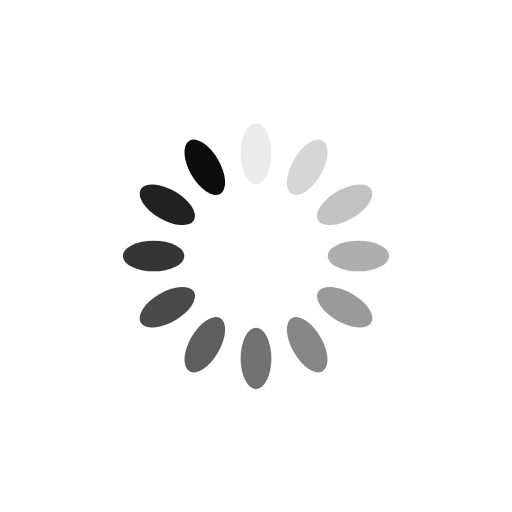
t = 0.00 s
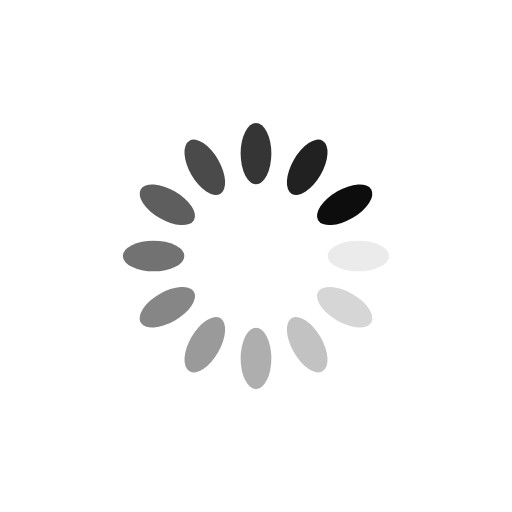
t = 0.25 s
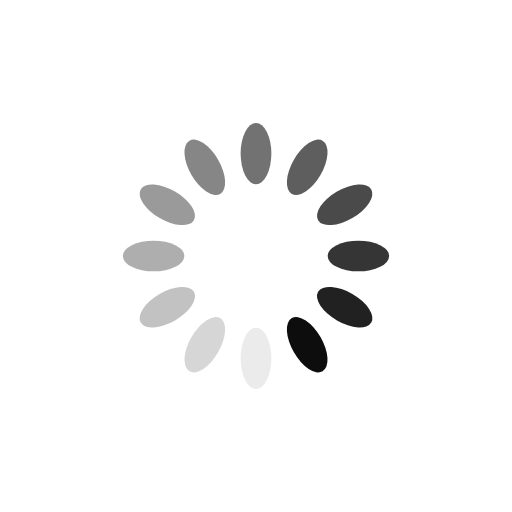
t = 0.50 s
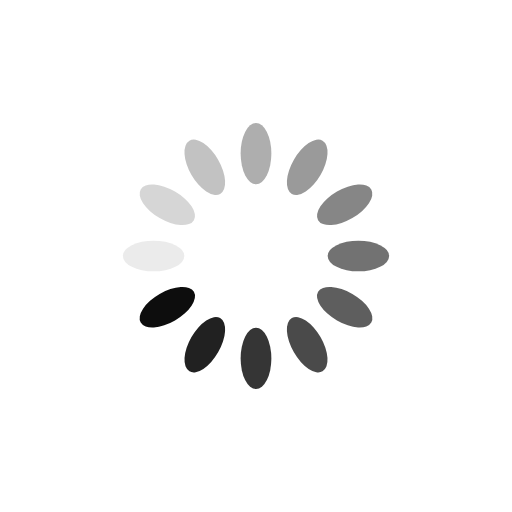
t = 0.75 s

The animated SVG that drew these frames (rendered in a browser with its animation timeline set to each time). Animation: 12 SMIL elements (animate=12); one cycle of 1.00 s, repeats indefinitely.

<svg xmlns="http://www.w3.org/2000/svg" viewBox="0 0 100 100" preserveAspectRatio="xMidYMid" width="200" height="200" style="shape-rendering: auto; display: block; background: rgb(255, 255, 255);" xmlns:xlink="http://www.w3.org/1999/xlink"><g><g transform="rotate(0 50 50)">
  <rect fill="#0d0d0d" height="12" width="6" ry="6" rx="3" y="24" x="47">
    <animate repeatCount="indefinite" begin="-0.9166666666666666s" dur="1s" keyTimes="0;1" values="1;0" attributeName="opacity"></animate>
  </rect>
</g><g transform="rotate(30 50 50)">
  <rect fill="#0d0d0d" height="12" width="6" ry="6" rx="3" y="24" x="47">
    <animate repeatCount="indefinite" begin="-0.8333333333333334s" dur="1s" keyTimes="0;1" values="1;0" attributeName="opacity"></animate>
  </rect>
</g><g transform="rotate(60 50 50)">
  <rect fill="#0d0d0d" height="12" width="6" ry="6" rx="3" y="24" x="47">
    <animate repeatCount="indefinite" begin="-0.75s" dur="1s" keyTimes="0;1" values="1;0" attributeName="opacity"></animate>
  </rect>
</g><g transform="rotate(90 50 50)">
  <rect fill="#0d0d0d" height="12" width="6" ry="6" rx="3" y="24" x="47">
    <animate repeatCount="indefinite" begin="-0.6666666666666666s" dur="1s" keyTimes="0;1" values="1;0" attributeName="opacity"></animate>
  </rect>
</g><g transform="rotate(120 50 50)">
  <rect fill="#0d0d0d" height="12" width="6" ry="6" rx="3" y="24" x="47">
    <animate repeatCount="indefinite" begin="-0.5833333333333334s" dur="1s" keyTimes="0;1" values="1;0" attributeName="opacity"></animate>
  </rect>
</g><g transform="rotate(150 50 50)">
  <rect fill="#0d0d0d" height="12" width="6" ry="6" rx="3" y="24" x="47">
    <animate repeatCount="indefinite" begin="-0.5s" dur="1s" keyTimes="0;1" values="1;0" attributeName="opacity"></animate>
  </rect>
</g><g transform="rotate(180 50 50)">
  <rect fill="#0d0d0d" height="12" width="6" ry="6" rx="3" y="24" x="47">
    <animate repeatCount="indefinite" begin="-0.4166666666666667s" dur="1s" keyTimes="0;1" values="1;0" attributeName="opacity"></animate>
  </rect>
</g><g transform="rotate(210 50 50)">
  <rect fill="#0d0d0d" height="12" width="6" ry="6" rx="3" y="24" x="47">
    <animate repeatCount="indefinite" begin="-0.3333333333333333s" dur="1s" keyTimes="0;1" values="1;0" attributeName="opacity"></animate>
  </rect>
</g><g transform="rotate(240 50 50)">
  <rect fill="#0d0d0d" height="12" width="6" ry="6" rx="3" y="24" x="47">
    <animate repeatCount="indefinite" begin="-0.25s" dur="1s" keyTimes="0;1" values="1;0" attributeName="opacity"></animate>
  </rect>
</g><g transform="rotate(270 50 50)">
  <rect fill="#0d0d0d" height="12" width="6" ry="6" rx="3" y="24" x="47">
    <animate repeatCount="indefinite" begin="-0.16666666666666666s" dur="1s" keyTimes="0;1" values="1;0" attributeName="opacity"></animate>
  </rect>
</g><g transform="rotate(300 50 50)">
  <rect fill="#0d0d0d" height="12" width="6" ry="6" rx="3" y="24" x="47">
    <animate repeatCount="indefinite" begin="-0.08333333333333333s" dur="1s" keyTimes="0;1" values="1;0" attributeName="opacity"></animate>
  </rect>
</g><g transform="rotate(330 50 50)">
  <rect fill="#0d0d0d" height="12" width="6" ry="6" rx="3" y="24" x="47">
    <animate repeatCount="indefinite" begin="0s" dur="1s" keyTimes="0;1" values="1;0" attributeName="opacity"></animate>
  </rect>
</g><g></g></g><!-- [ldio] generated by https://loading.io --></svg>
